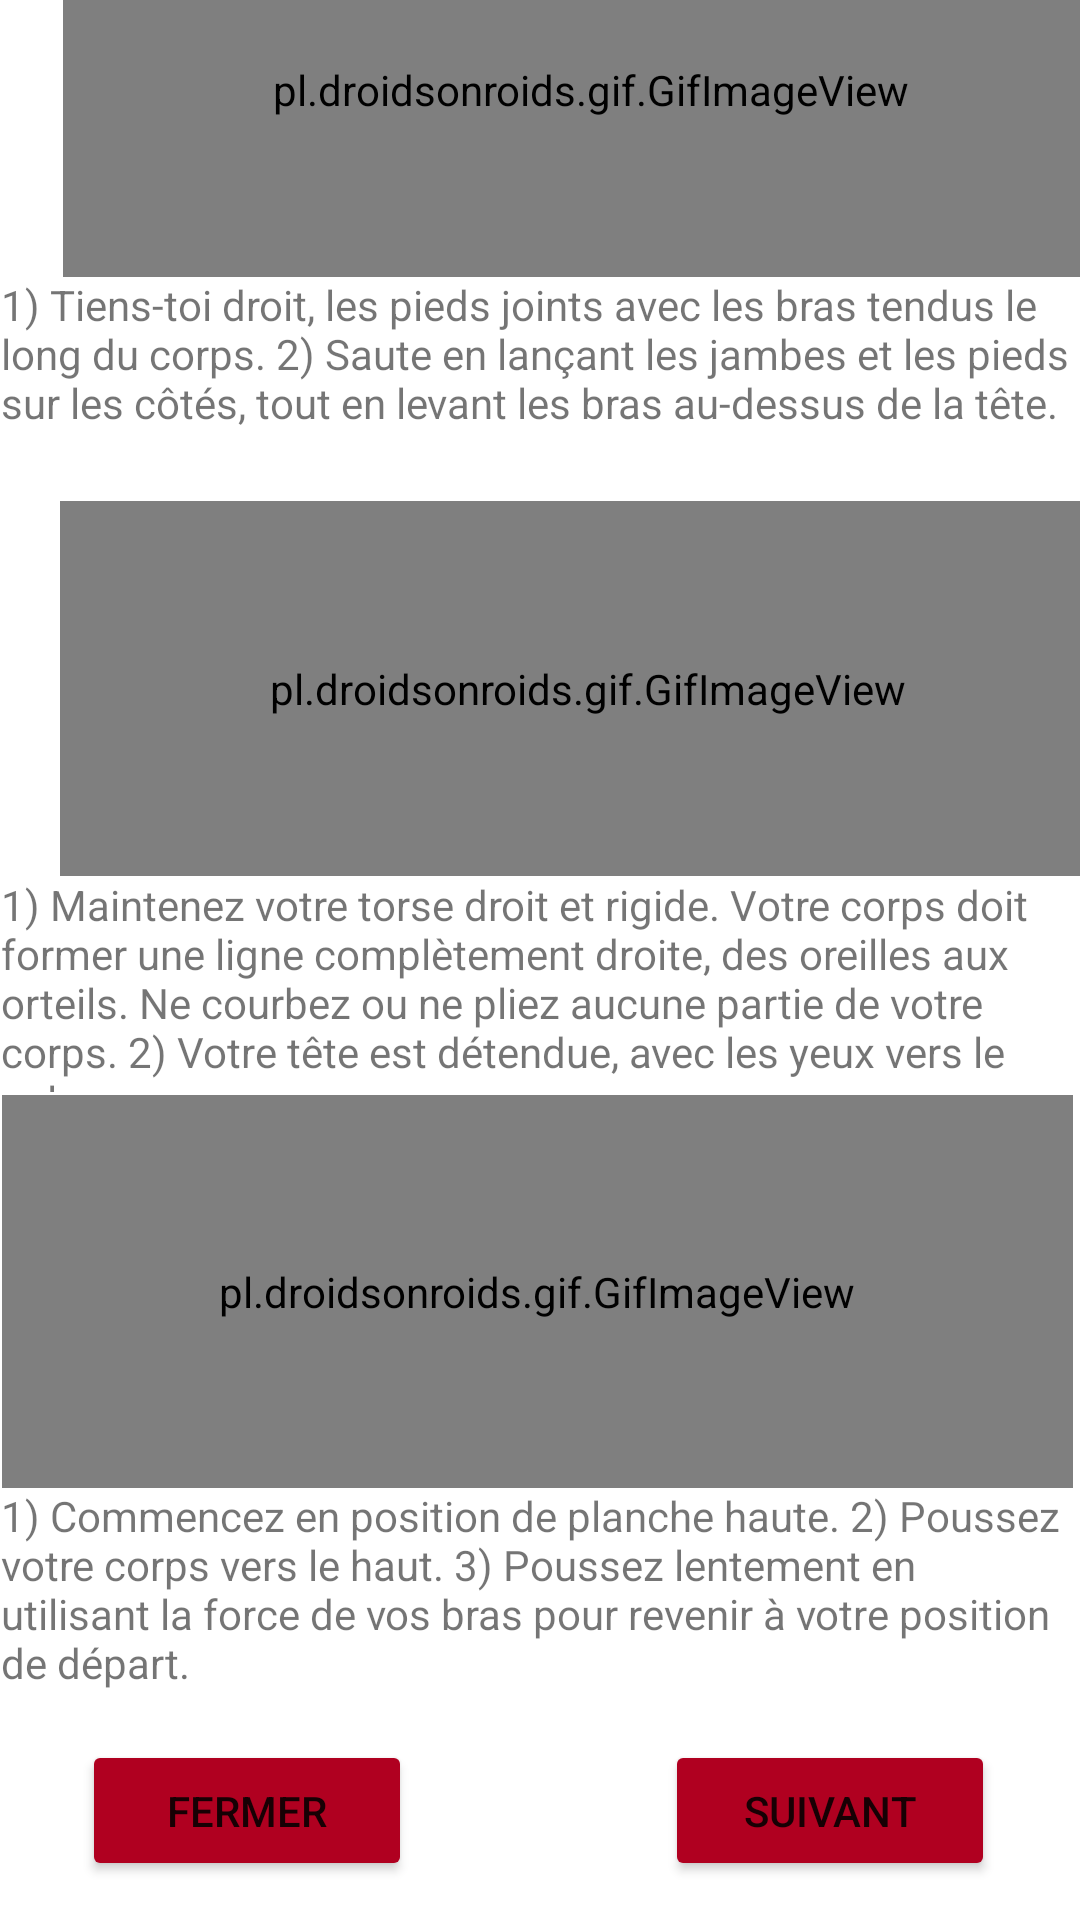

Here is an Android app screen rendered from its layout file. Give the layout XML and the strings, colors and styles it references.
<!-- AndroidManifest.xml: application theme Theme.FitMasterVersionF -->
<!-- res/layout/activity_page_exos.xml -->
<?xml version="1.0" encoding="utf-8"?>
<androidx.constraintlayout.widget.ConstraintLayout xmlns:android="http://schemas.android.com/apk/res/android"
    xmlns:app="http://schemas.android.com/apk/res-auto"
    xmlns:tools="http://schemas.android.com/tools"
    android:layout_width="match_parent"
    android:layout_height="match_parent"
    tools:context=".PageExos">


    <pl.droidsonroids.gif.GifImageView
        android:id="@+id/gifJumpJac"
        android:layout_width="352dp"
        android:layout_height="125dp"
        android:layout_marginStart="21dp"
        android:layout_marginTop="16dp"
        android:layout_marginEnd="124dp"
        android:layout_marginBottom="548dp"
        android:src="@drawable/jjk"
        app:layout_constraintBottom_toBottomOf="parent"
        app:layout_constraintEnd_toEndOf="parent"
        app:layout_constraintHorizontal_bias="0.0"
        app:layout_constraintStart_toStartOf="parent"
        app:layout_constraintTop_toBottomOf="@+id/button3" />

    <Button
        android:id="@+id/buttonQuitter"
        android:layout_width="110dp"
        android:layout_height="47dp"
        android:text="Fermer"
        app:backgroundTint="@color/design_default_color_error"
        app:layout_constraintBottom_toBottomOf="parent"
        app:layout_constraintEnd_toEndOf="parent"
        app:layout_constraintHorizontal_bias="0.109"
        app:layout_constraintStart_toStartOf="parent"
        app:layout_constraintTop_toTopOf="parent"
        app:layout_constraintVertical_bias="0.978" />

    <Button
        android:id="@+id/buttonPrevListe"
        android:layout_width="110dp"
        android:layout_height="47dp"
        android:text="Suivant"
        app:backgroundTint="@color/design_default_color_error"
        app:layout_constraintBottom_toBottomOf="parent"
        app:layout_constraintEnd_toEndOf="parent"
        app:layout_constraintHorizontal_bias="0.886"
        app:layout_constraintStart_toStartOf="parent"
        app:layout_constraintTop_toTopOf="parent"
        app:layout_constraintVertical_bias="0.978" />

    <pl.droidsonroids.gif.GifImageView

        android:layout_width="352dp"
        android:layout_height="125dp"
        android:layout_marginStart="20dp"
        android:layout_marginBottom="348dp"
        android:src="@drawable/plank"
        app:layout_constraintBottom_toBottomOf="parent"
        app:layout_constraintStart_toStartOf="parent" />

    <pl.droidsonroids.gif.GifImageView

        android:layout_width="357dp"
        android:layout_height="131dp"
        android:layout_marginBottom="144dp"
        android:src="@drawable/pompes"
        app:layout_constraintBottom_toBottomOf="parent"
        app:layout_constraintEnd_toEndOf="parent"
        app:layout_constraintHorizontal_bias="0.277"
        app:layout_constraintStart_toStartOf="parent"

        />

    <TextView
        android:id="@+id/textView"
        android:layout_width="357dp"
        android:layout_height="72dp"
        android:text="@string/info_jumpingJack"
        app:layout_constraintBottom_toBottomOf="parent"
        app:layout_constraintEnd_toEndOf="parent"
        app:layout_constraintHorizontal_bias="0.111"
        app:layout_constraintStart_toStartOf="parent"
        app:layout_constraintTop_toBottomOf="@+id/gifJumpJac"
        app:layout_constraintVertical_bias="0.0" />

    <TextView
        android:id="@+id/text"
        android:layout_width="357dp"
        android:layout_height="72dp"
        android:text="@string/info_plank"
        app:layout_constraintBottom_toBottomOf="parent"
        app:layout_constraintEnd_toEndOf="parent"
        app:layout_constraintHorizontal_bias="0.111"
        app:layout_constraintStart_toStartOf="parent"
        app:layout_constraintTop_toBottomOf="@+id/gifJumpJac"
        app:layout_constraintVertical_bias="0.42" />

    <TextView
        android:layout_width="357dp"
        android:layout_height="72dp"
        android:text="@string/info_pompes"
        app:layout_constraintBottom_toBottomOf="parent"
        app:layout_constraintEnd_toEndOf="parent"
        app:layout_constraintHorizontal_bias="0.111"
        app:layout_constraintStart_toStartOf="parent"
        app:layout_constraintTop_toBottomOf="@+id/gifJumpJac"
        app:layout_constraintVertical_bias="0.848" />


</androidx.constraintlayout.widget.ConstraintLayout>
<!-- resources referenced by this layout -->
<resources>
  <!-- drawable jjk: gif bitmap (drawable, 676979 bytes) -->
  <!-- drawable pompes: gif bitmap (drawable, 704968 bytes) -->
  <string name="info_jumpingJack">1) Tiens-toi droit, les pieds joints avec les bras tendus le long du corps.
          2) Saute en lançant les jambes et les pieds sur les côtés, tout en levant les bras au-dessus de la tête.</string>
  <string name="info_plank">1) Maintenez votre torse droit et rigide. Votre corps doit former une ligne complètement droite, des oreilles aux orteils. Ne courbez ou ne pliez aucune partie de votre corps.
          2) Votre tête est détendue, avec les yeux vers le sol.</string>
  <string name="info_pompes">1) Commencez en position de planche haute.
          2) Poussez votre corps vers le haut.
          3) Poussez lentement en utilisant la force de vos bras pour revenir à votre position de départ. </string>
  <style name="Theme.FitMasterVersionF" parent="Theme.MaterialComponents.DayNight.NoActionBar">
          
          <item name="colorPrimary">@color/purple_500</item>
          <item name="colorPrimaryVariant">@color/purple_700</item>
          <item name="colorOnPrimary">@color/white</item>
          
          <item name="colorSecondary">@color/teal_200</item>
          <item name="colorSecondaryVariant">@color/teal_700</item>
          <item name="colorOnSecondary">@color/black</item>
          
          <item name="android:statusBarColor" tools:targetApi="l">?attr/colorPrimaryVariant</item>
          
      </style>
  <!-- not gathered from this repository: default colours our renderer supplied (Android Studio template values) -->
  <color name="purple_500">#FF6200EE</color>
  <color name="purple_700">#FF3700B3</color>
  <color name="teal_200">#FF03DAC5</color>
  <color name="teal_700">#FF018786</color>
  <color name="black">#FF000000</color>
  <color name="white">#FFFFFFFF</color>
</resources>
